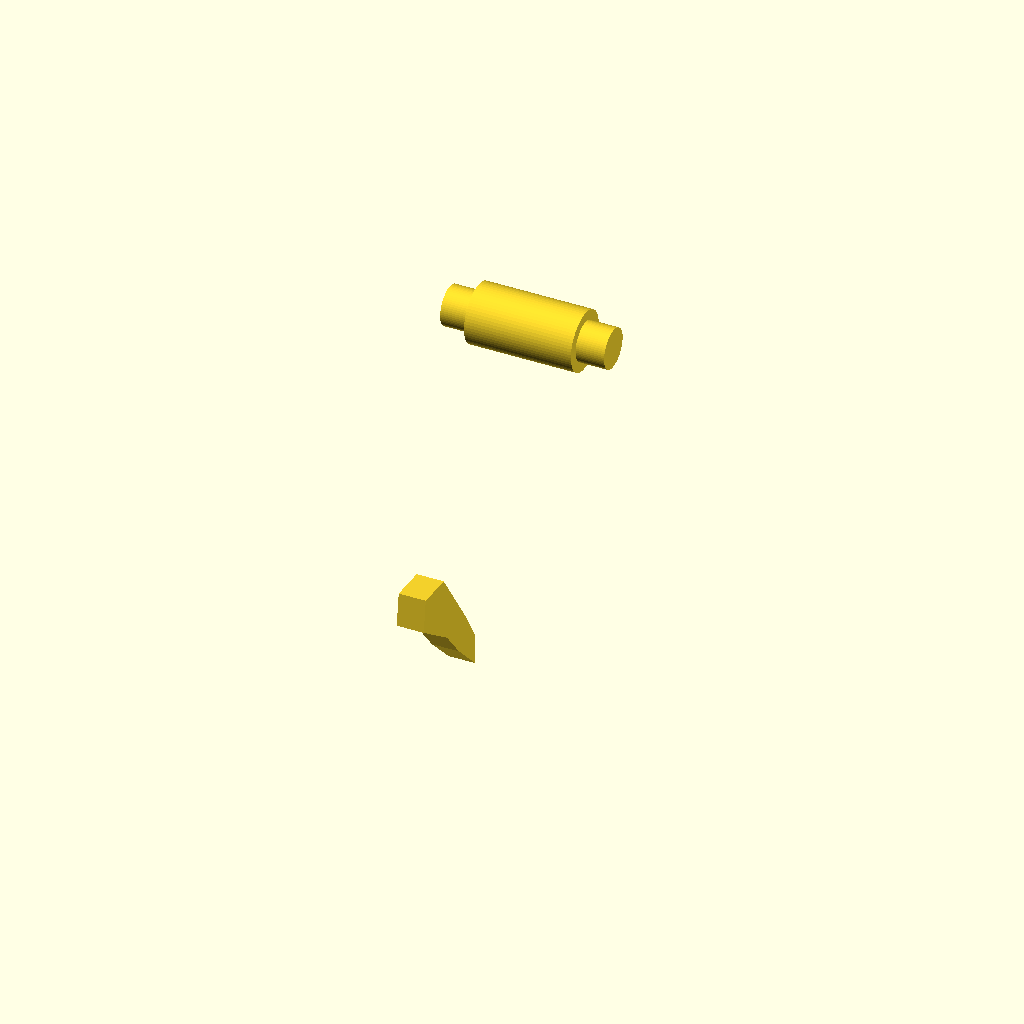
Cell 1: the model at its default parameters.
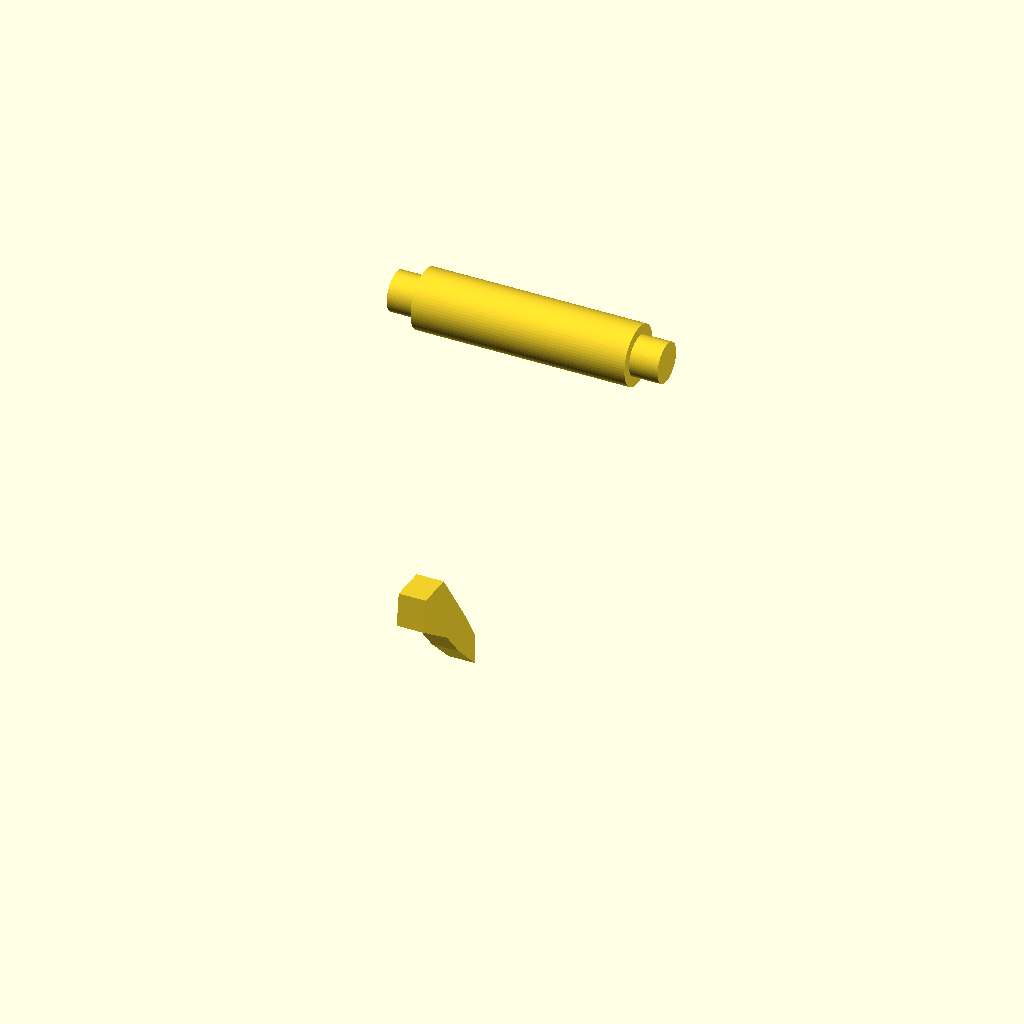
Cell 2: the same model with hub_w = 15.
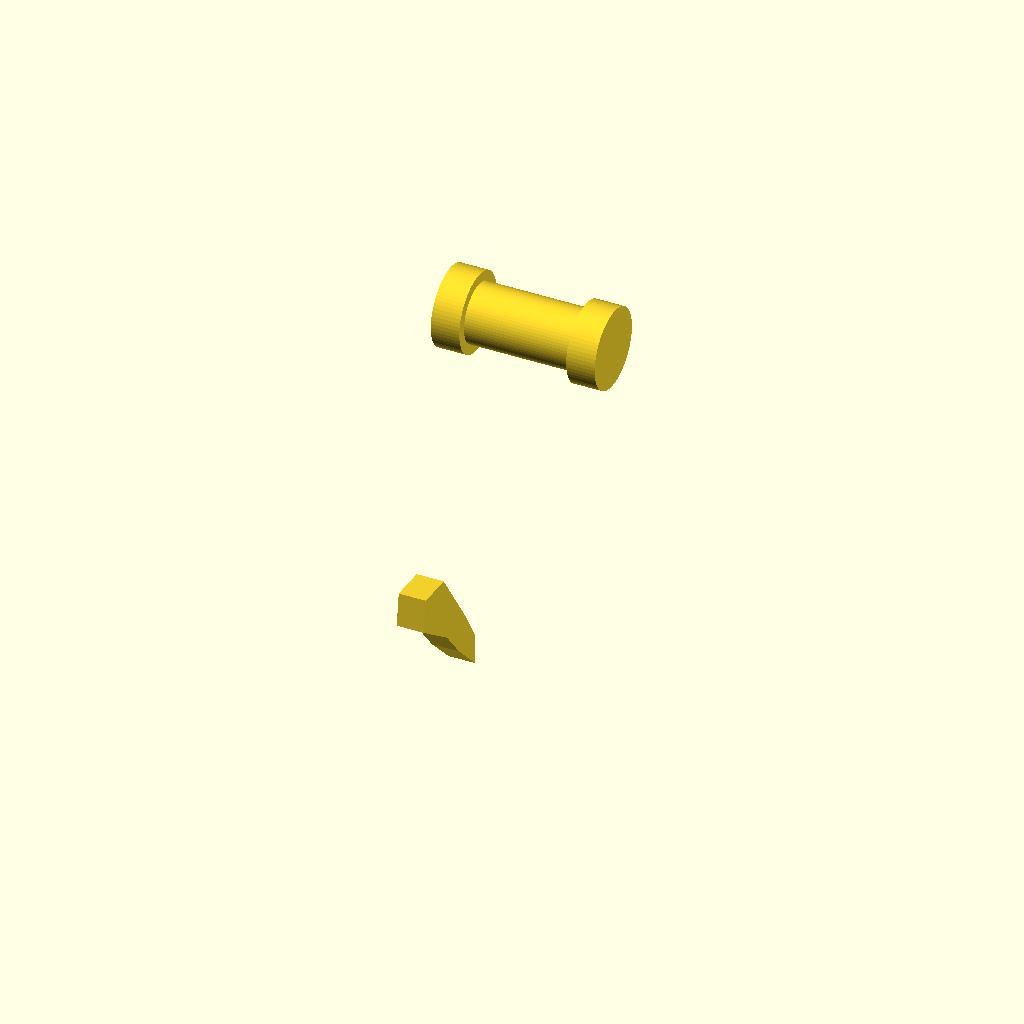
Cell 3 — pin_d set to 5.6, the other parameters unchanged.
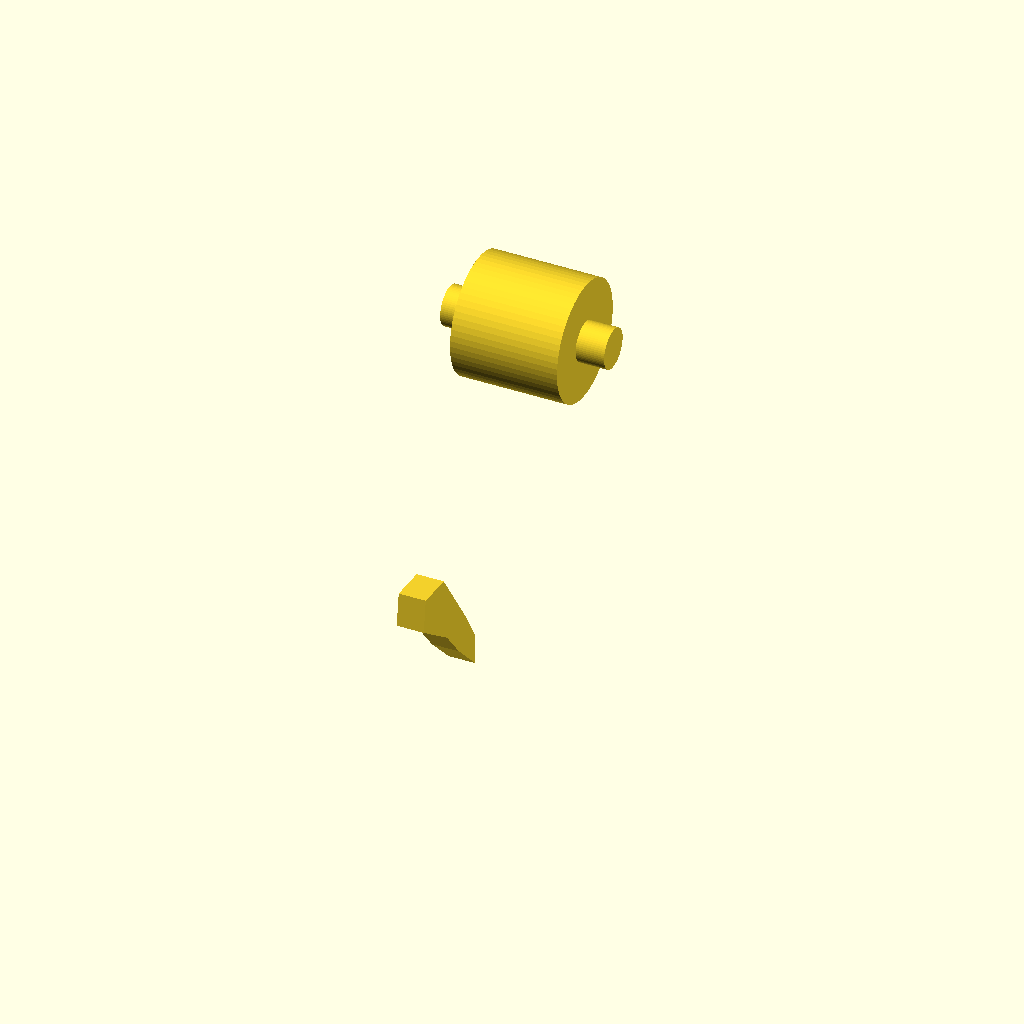
Cell 4: the same model with hub_d = 8.4.
One fixed orthographic camera (rotation 55°, 0°, 25°; colour scheme Cornfield) for every cell.
OpenSCAD source file shaft_rocker.scad:
// Parametric OEM 3-Rib Shaft & Rocker Mechanism for Kia Socket Enclosure
// Generated by build_shaft.py

$fn = 64;

// Global Parameters (mm)
total_axle_len = 11.5;
hub_w = 7.5;
pin_d = 2.8;
pin_len = 2.00;
hub_d = 4.2;

plunger_reach_below_z = 6.5;
plunger_w = 3.6;
hole_x_c = 10.284;

cam_w = 1.9;
cam_x_c = 6.28;
x_c = 9.25;
y_axle = 9.279;
z_axle = 12.59;

// 2D Profile: High-Sensitivity Direct Belly Cam (calibrated for 10.5mm blade penetration)
poly_cam_pts = [
    [9.279, 12.59],
    [9.279, 14.69],
    [6.80, 12.20],
    [5.00, 10.00],
    [1.50, 7.40],
    [1.80, 5.10],
    [4.50, 5.30],
    [7.779, 10.09]
];

module oem_shaft_rocker() {
    // Left Pivot Pin
    translate([x_c - hub_w/2 - pin_len/2, y_axle, z_axle])
        rotate([0, 90, 0])
            cylinder(r = pin_d/2, h = pin_len, center = true);
            
    // Right Pivot Pin
    translate([x_c + hub_w/2 + pin_len/2, y_axle, z_axle])
        rotate([0, 90, 0])
            cylinder(r = pin_d/2, h = pin_len, center = true);
            
    // Central Hub Barrel
    translate([x_c, y_axle, z_axle])
        rotate([0, 90, 0])
            cylinder(r = hub_d/2, h = hub_w, center = true);
            
    // Direct Straight Belly Cam Tab
    translate([cam_x_c - cam_w/2, 0, 0])
        rotate([0, -90, 0])
            rotate([0, 0, 90])
                linear_extrude(height = cam_w)
                    polygon(poly_cam_pts);
}

oem_shaft_rocker();
Customizer parameters (derived from the source; name, type, default, range or options):
total_axle_len: number, default 11.5
hub_w: number, default 7.5
pin_d: number, default 2.8
pin_len: number, default 2
hub_d: number, default 4.2
plunger_reach_below_z: number, default 6.5
plunger_w: number, default 3.6
hole_x_c: number, default 10.284
cam_w: number, default 1.9
cam_x_c: number, default 6.28
x_c: number, default 9.25
y_axle: number, default 9.279
z_axle: number, default 12.59
